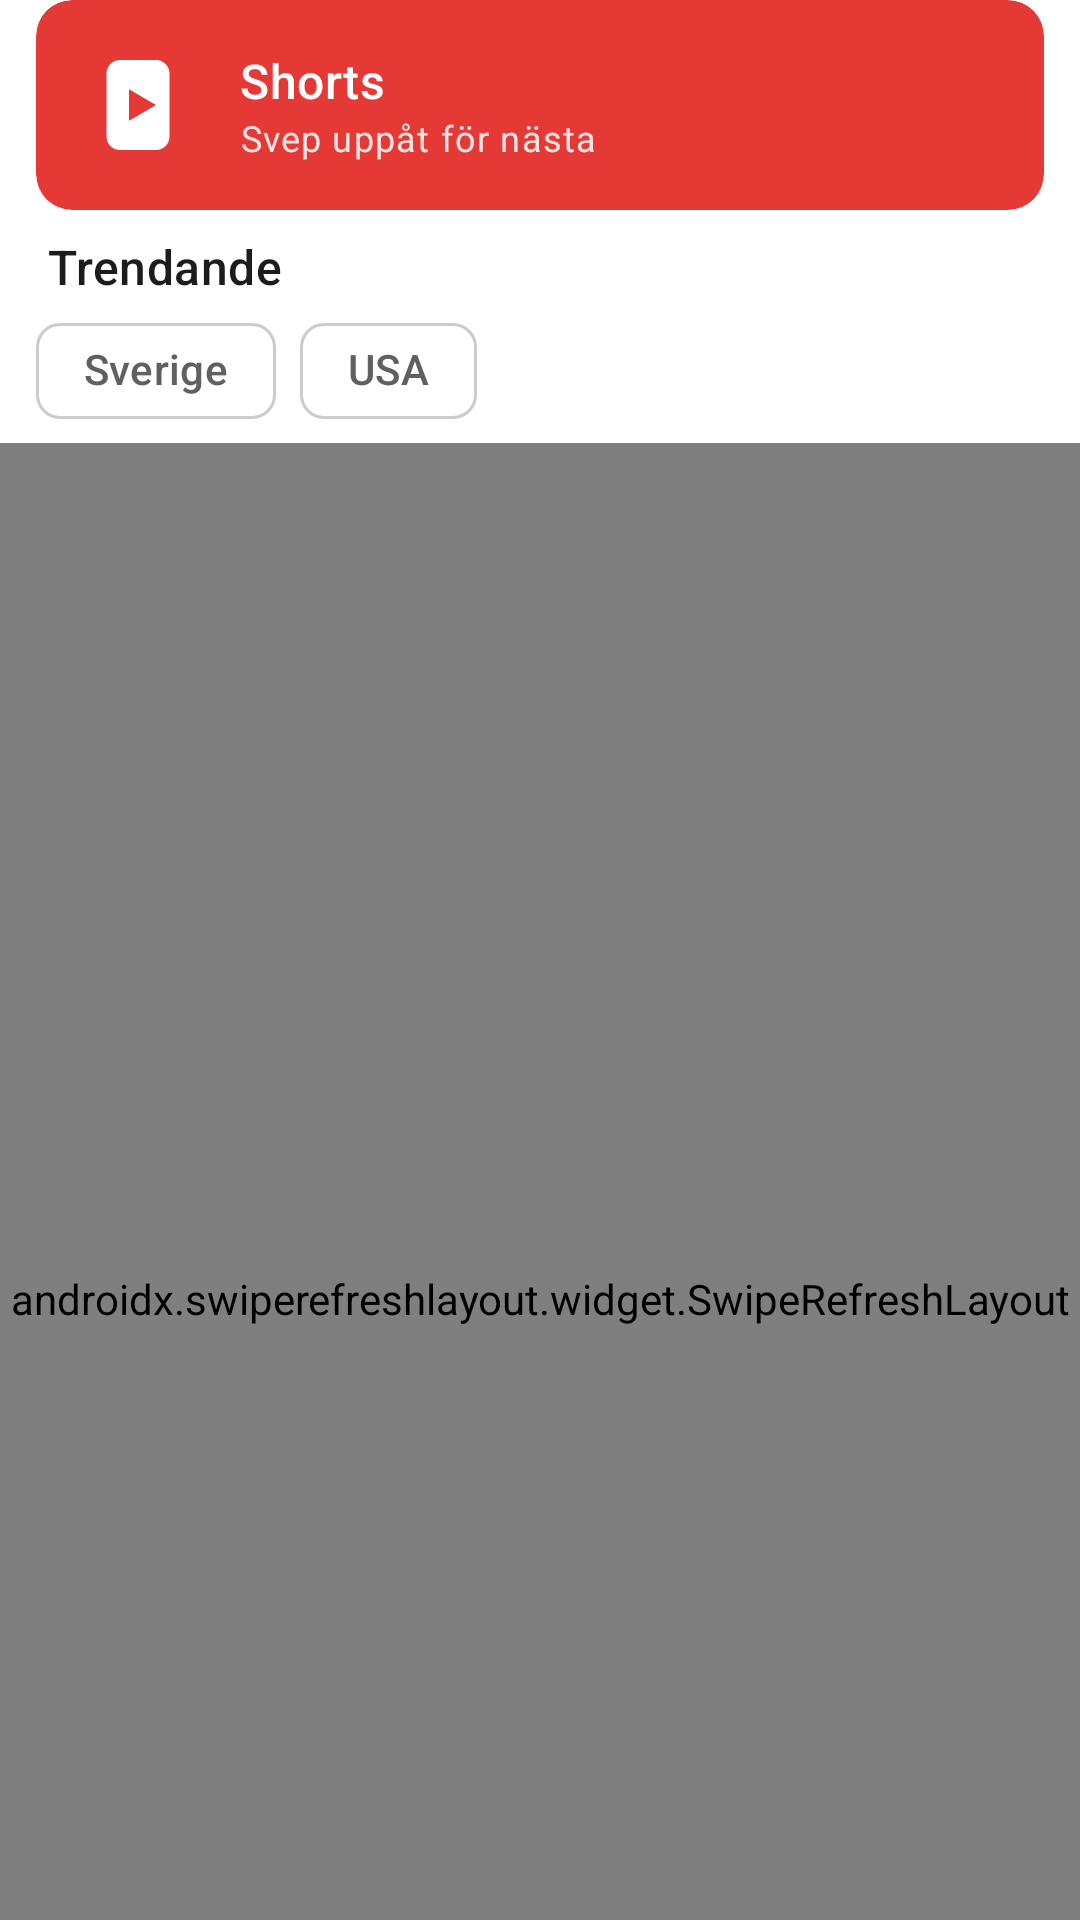

Produce the Android XML layout that renders to this screen, including the resource entries it uses.
<!-- AndroidManifest.xml: application theme Theme.CarTube -->
<!-- res/layout/fragment_explore.xml -->
<?xml version="1.0" encoding="utf-8"?>
<androidx.coordinatorlayout.widget.CoordinatorLayout xmlns:android="http://schemas.android.com/apk/res/android"
    xmlns:app="http://schemas.android.com/apk/res-auto"
    android:layout_width="match_parent"
    android:layout_height="match_parent">

    <com.google.android.material.appbar.AppBarLayout
        android:layout_width="match_parent"
        android:layout_height="wrap_content"
        android:background="?android:attr/colorBackground"
        app:elevation="0dp"
        app:liftOnScroll="false">

        <com.google.android.material.card.MaterialCardView
            android:id="@+id/shortsCard"
            style="@style/Widget.Material3.CardView.Filled"
            android:layout_width="match_parent"
            android:layout_height="wrap_content"
            android:layout_marginHorizontal="12dp"
            android:layout_marginBottom="8dp"
            app:cardBackgroundColor="@color/brand"
            app:layout_scrollFlags="scroll|enterAlways|snap">

            <LinearLayout
                android:layout_width="match_parent"
                android:layout_height="wrap_content"
                android:gravity="center_vertical"
                android:orientation="horizontal"
                android:padding="16dp">

                <ImageView
                    android:layout_width="36dp"
                    android:layout_height="36dp"
                    android:importantForAccessibility="no"
                    android:src="@drawable/ic_shorts"
                    app:tint="@android:color/white" />

                <LinearLayout
                    android:layout_width="0dp"
                    android:layout_height="wrap_content"
                    android:layout_marginStart="16dp"
                    android:layout_weight="1"
                    android:orientation="vertical">

                    <TextView
                        android:layout_width="wrap_content"
                        android:layout_height="wrap_content"
                        android:text="@string/shorts"
                        android:textAppearance="?attr/textAppearanceTitleMedium"
                        android:textColor="@android:color/white" />

                    <TextView
                        android:layout_width="wrap_content"
                        android:layout_height="wrap_content"
                        android:text="@string/shorts_subtitle"
                        android:textAppearance="?attr/textAppearanceBodySmall"
                        android:textColor="#DDFFFFFF" />
                </LinearLayout>
            </LinearLayout>
        </com.google.android.material.card.MaterialCardView>

        <TextView
            android:layout_width="match_parent"
            android:layout_height="wrap_content"
            android:paddingHorizontal="16dp"
            android:text="@string/trending"
            android:textAppearance="?attr/textAppearanceTitleMedium" />

        <com.google.android.material.chip.ChipGroup
            android:id="@+id/countries"
            android:layout_width="match_parent"
            android:layout_height="wrap_content"
            android:paddingHorizontal="12dp"
            app:selectionRequired="true"
            app:singleSelection="true">

            <com.google.android.material.chip.Chip
                android:id="@+id/countrySweden"
                style="@style/Widget.Material3.Chip.Filter"
                android:layout_width="wrap_content"
                android:layout_height="wrap_content"
                android:text="@string/country_sweden" />

            <com.google.android.material.chip.Chip
                android:id="@+id/countryUsa"
                style="@style/Widget.Material3.Chip.Filter"
                android:layout_width="wrap_content"
                android:layout_height="wrap_content"
                android:text="@string/country_usa" />
        </com.google.android.material.chip.ChipGroup>

        <HorizontalScrollView
            android:layout_width="match_parent"
            android:layout_height="wrap_content"
            android:scrollbars="none">

            <com.google.android.material.chip.ChipGroup
                android:id="@+id/categories"
                android:layout_width="wrap_content"
                android:layout_height="wrap_content"
                android:paddingHorizontal="12dp"
                app:selectionRequired="true"
                app:singleLine="true"
                app:singleSelection="true" />
        </HorizontalScrollView>
    </com.google.android.material.appbar.AppBarLayout>

    <FrameLayout
        android:layout_width="match_parent"
        android:layout_height="match_parent"
        app:layout_behavior="@string/appbar_scrolling_view_behavior">

        <androidx.swiperefreshlayout.widget.SwipeRefreshLayout
            android:id="@+id/refresh"
            android:layout_width="match_parent"
            android:layout_height="match_parent">

            <androidx.recyclerview.widget.RecyclerView
                android:id="@+id/list"
                android:layout_width="match_parent"
                android:layout_height="match_parent"
                android:clipToPadding="false"
                android:paddingBottom="8dp"
                app:layoutManager="androidx.recyclerview.widget.LinearLayoutManager" />
        </androidx.swiperefreshlayout.widget.SwipeRefreshLayout>

        <TextView
            android:id="@+id/error"
            android:layout_width="match_parent"
            android:layout_height="wrap_content"
            android:layout_gravity="center"
            android:gravity="center"
            android:padding="32dp"
            android:visibility="gone" />
    </FrameLayout>
</androidx.coordinatorlayout.widget.CoordinatorLayout>
<!-- resources referenced by this layout -->
<resources>
  <color name="brand">#E53935</color>
  <!-- drawable ic_shorts (drawable) -->
  <vector xmlns:android="http://schemas.android.com/apk/res/android"
      android:width="24dp" android:height="24dp" android:viewportWidth="24" android:viewportHeight="24"
      android:tint="?attr/colorControlNormal">
      <path android:fillColor="#FFFFFFFF" android:pathData="M8,2h8a3,3 0,0 1,3 3v14a3,3 0,0 1,-3 3H8a3,3 0,0 1,-3 -3V5a3,3 0,0 1,3 -3zM10,8.5v7l6,-3.5z" />
  </vector>
  <string name="country_sweden">Sverige</string>
  <string name="country_usa">USA</string>
  <string name="shorts">Shorts</string>
  <string name="shorts_subtitle">Svep uppåt för nästa</string>
  <string name="trending">Trendande</string>
  <style name="Theme.CarTube" parent="Theme.Material3.DayNight.NoActionBar">
          <item name="colorPrimary">@color/brand</item>
          <item name="colorOnPrimary">@android:color/white</item>
          <item name="colorPrimaryContainer">#FFDAD6</item>
          <item name="colorOnPrimaryContainer">#410002</item>
          <item name="colorSecondary">@color/brand_dark</item>
          
          <item name="colorSecondaryContainer">#E5E5E5</item>
          <item name="colorOnSecondaryContainer">#0F0F0F</item>
          <item name="android:colorBackground">#FFFFFF</item>
          <item name="colorSurface">#FFFFFF</item>
          <item name="colorSurfaceContainerLowest">#FFFFFF</item>
          <item name="colorSurfaceContainerLow">#F9F9F9</item>
          <item name="colorSurfaceContainer">#F2F2F2</item>
          <item name="colorSurfaceContainerHigh">#ECECEC</item>
          <item name="colorSurfaceContainerHighest">#E5E5E5</item>
          <item name="colorOnSurface">#0F0F0F</item>
          <item name="colorOnSurfaceVariant">#606060</item>
          <item name="colorOutline">#CCCCCC</item>
          <item name="colorOutlineVariant">#E5E5E5</item>
      </style>
  <color name="brand_dark">#B71C1C</color>
</resources>
